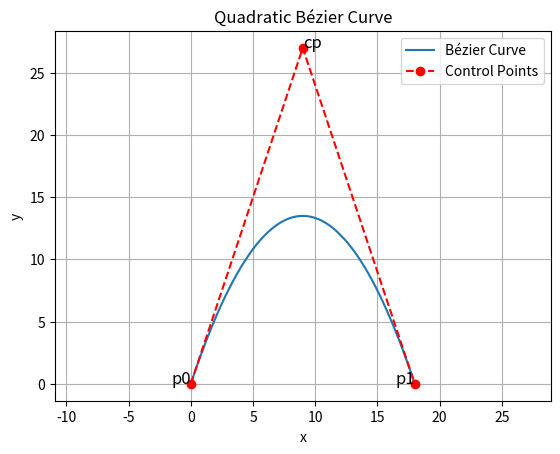

Python code for this plot:
import matplotlib.pyplot as plt
import numpy as np
import math

length = 18


def quad_bezier(p0, p1, cp):
    resolution = 0.001
    t = 0
    array = []
    while t <= 1:
        array.append(round(((1 - t)**2 * p0 + 2 * (1 - t) * t * cp + t**2*p1), 2))
        t += resolution
    return array


def draw_curve(x_t, y_t, p0, p1, cp):
    plt.plot(x_t, y_t, label="Bézier Curve")
    plt.plot([p0[0], cp[0], p1[0]], [p0[1], cp[1], p1[1]], 'ro--', label="Control Points")
    plt.text(p0[0], p0[1], 'p0', fontsize=12, ha='right')
    plt.text(cp[0], cp[1], 'cp', fontsize=12, ha='left')
    plt.text(p1[0], p1[1], 'p1', fontsize=12, ha='right')
    plt.title("Quadratic Bézier Curve")
    plt.legend()
    plt.xlabel("x")
    plt.ylabel("y")
    plt.grid(True)
    plt.axis("equal")
    plt.show()
    
    
def compute_wheel_speeds(current_heading, target_heading, base_speed=0.1):
    heading_error = target_heading - current_heading
    Kp = 1.0  # Proportional constant for turning
    turn_speed = Kp * heading_error
    
    left_speed = base_speed - turn_speed
    right_speed = base_speed + turn_speed
    
    return left_speed, right_speed

def distance_2d(point1, point2):
    x1, y1 = point1
    x2, y2 = point2
    return math.sqrt((x2 - x1) ** 2 + (y2 - y1) ** 2)

# def distance_to_travel(x_curve, y_curve):
    

def motor_control(x_curve, y_curve):
    final = 0
    for i in range(len(x_curve) - 1):
        target_x, target_y = x_curve[i], y_curve[i]        
        target_heading = np.arctan2(y_curve[i+1] - y_curve[i], x_curve[i+1] - x_curve[i])
        final += target_heading
        print(np.degrees(target_heading))
    print("final", final, np.degrees(final))



def process_tuple(p):
    return tuple(length * x for x in p) 

def bezier_draw(p0, p1, cp):
    x0, y0 = p0
    x1, y1 = p1
    cx1, cy1 = cp
    array_x = quad_bezier(x0, x1, cx1)
    array_y = quad_bezier(y0, y1, cy1)
    # print(list(zip(array_x, array_y)))
    motor_control(array_x, array_y)
    draw_curve(array_x, array_y, p0, p1, cp)
    
if __name__ == "__main__":
    start_point = (0, 0)
    end_point = (1, 0)
    control_point = (0.5, 1.5)
    bezier_draw(process_tuple(start_point), process_tuple(end_point), process_tuple(control_point))
